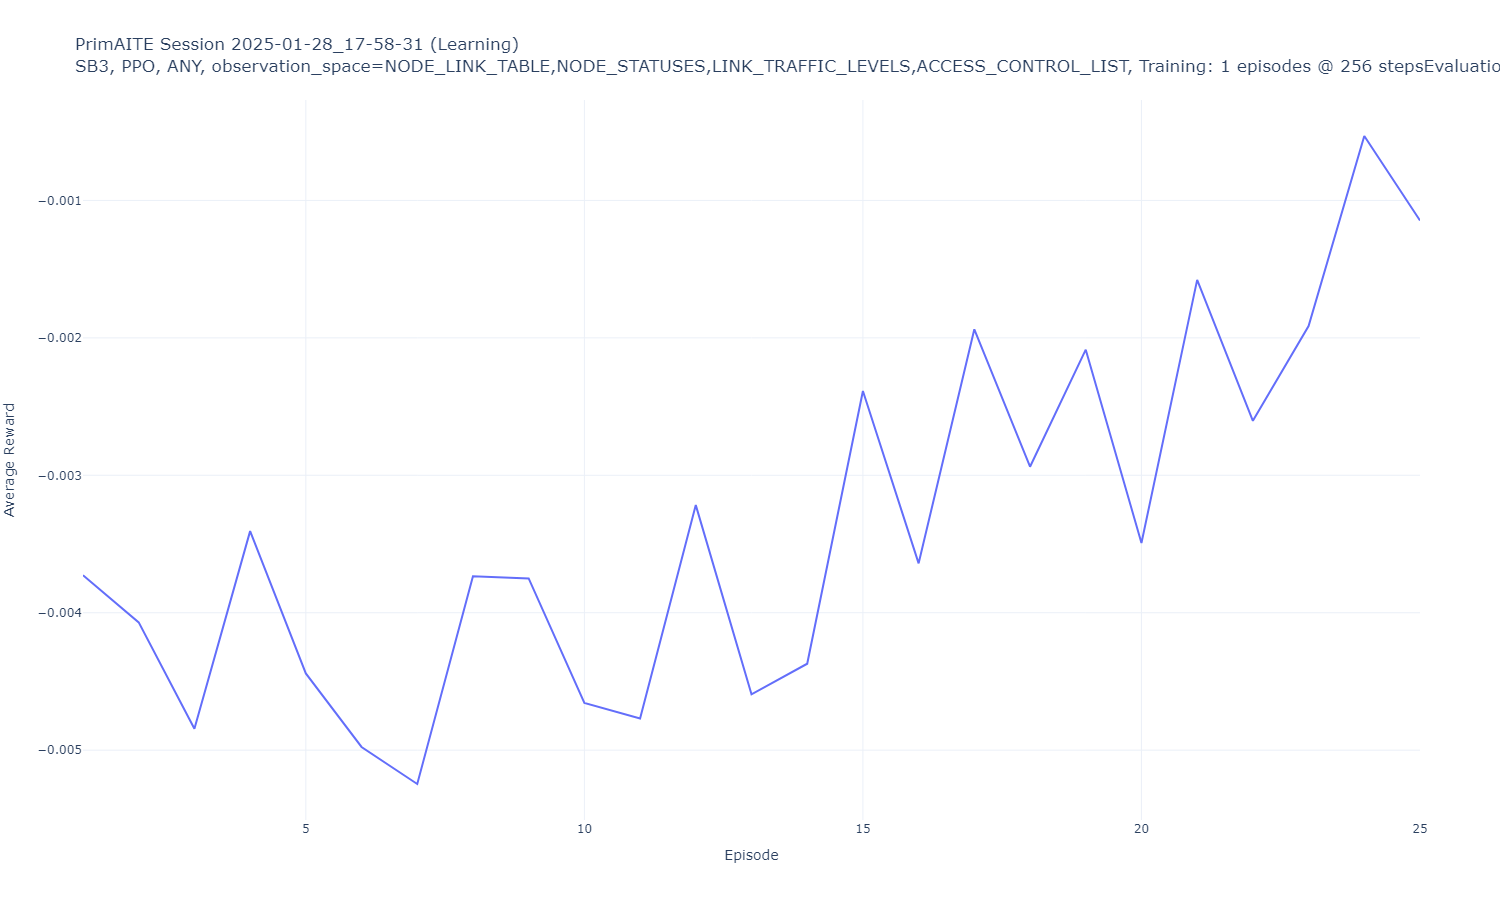

The data file committed next to this chart (first rows):
Episode, Average Reward
1, -0.003727
2, -0.00407
3, -0.004844
4, -0.003406
5, -0.004441
6, -0.004977
7, -0.005246
8, -0.003734
9, -0.00375
10, -0.004656
11, -0.00477
12, -0.003217
13, -0.004594
14, -0.004371
15, -0.002387
16, -0.003641
17, -0.001938
18, -0.002938
19, -0.002086
20, -0.003492
21, -0.001578
22, -0.002604
23, -0.001914
24, -0.0005313
25, -0.001146
